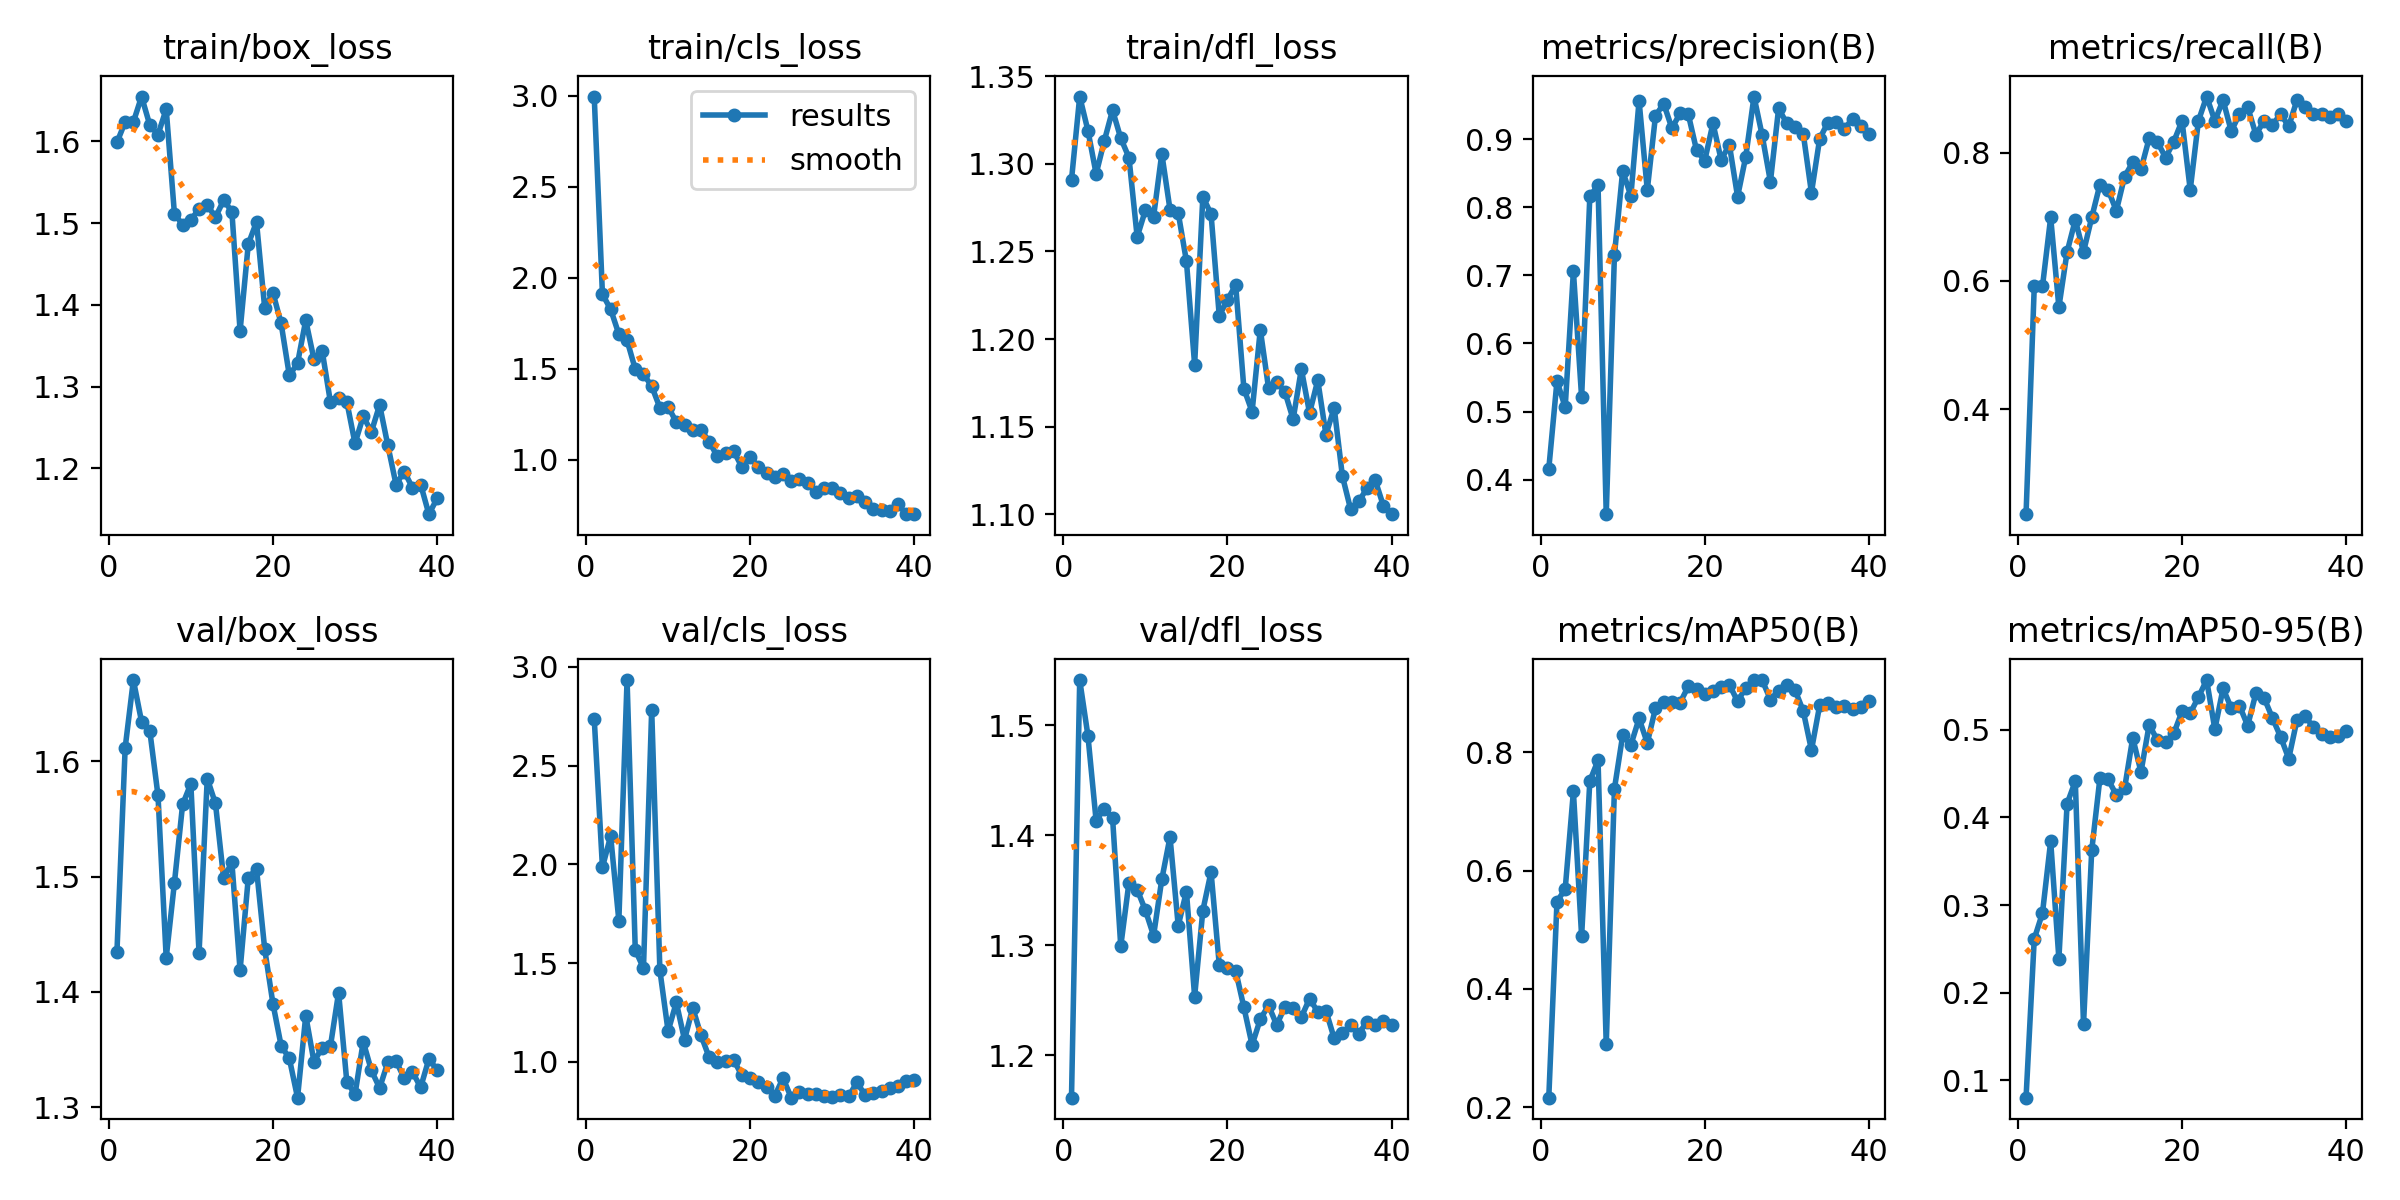

Source data for this figure (header and first rows):
epoch, time, train/box_loss, train/cls_loss, train/dfl_loss, metrics/precision(B), metrics/recall(B), metrics/mAP50(B), metrics/mAP50-95(B), val/box_loss, val/cls_loss, val/dfl_loss, lr/pg0, lr/pg1, lr/pg2
1, 9.871, 1.599, 2.996, 1.291, 0.4158, 0.2366, 0.2161, 0.08034, 1.435, 2.737, 1.162, 0.0006579, 0.0006579, 0.0006579
2, 18.21, 1.624, 1.91, 1.338, 0.5449, 0.5914, 0.5476, 0.2615, 1.612, 1.985, 1.541, 0.001292, 0.001292, 0.001292
3, 26.08, 1.624, 1.827, 1.319, 0.5064, 0.5914, 0.5688, 0.2909, 1.67, 2.143, 1.491, 0.001893, 0.001893, 0.001893
4, 33.88, 1.655, 1.691, 1.294, 0.7061, 0.6989, 0.7338, 0.3729, 1.634, 1.715, 1.413, 0.001852, 0.001852, 0.001852
5, 41.85, 1.62, 1.657, 1.313, 0.5209, 0.5591, 0.4891, 0.2387, 1.626, 2.933, 1.424, 0.001802, 0.001802, 0.001802
6, 49.69, 1.608, 1.499, 1.331, 0.816, 0.6452, 0.7516, 0.4157, 1.57, 1.567, 1.416, 0.001752, 0.001752, 0.001752
7, 57.75, 1.639, 1.471, 1.315, 0.8325, 0.695, 0.7863, 0.4413, 1.43, 1.474, 1.299, 0.001703, 0.001703, 0.001703
8, 65.56, 1.512, 1.405, 1.304, 0.3493, 0.6452, 0.306, 0.164, 1.494, 2.782, 1.357, 0.001654, 0.001654, 0.001654
9, 73.56, 1.498, 1.286, 1.258, 0.7303, 0.6989, 0.7387, 0.3624, 1.563, 1.463, 1.351, 0.001604, 0.001604, 0.001604
10, 81.53, 1.503, 1.292, 1.273, 0.8532, 0.7502, 0.8286, 0.4449, 1.58, 1.155, 1.332, 0.001554, 0.001554, 0.001554
11, 89.51, 1.518, 1.208, 1.27, 0.8169, 0.7419, 0.8125, 0.4434, 1.433, 1.3, 1.309, 0.001505, 0.001505, 0.001505
12, 98.03, 1.522, 1.191, 1.306, 0.9565, 0.7093, 0.8572, 0.4257, 1.585, 1.111, 1.36, 0.001455, 0.001455, 0.001455
13, 108.1, 1.507, 1.163, 1.274, 0.8254, 0.7624, 0.8159, 0.433, 1.563, 1.273, 1.399, 0.001406, 0.001406, 0.001406
14, 119.6, 1.528, 1.165, 1.272, 0.9344, 0.785, 0.8745, 0.4909, 1.498, 1.135, 1.318, 0.001357, 0.001357, 0.001357
15, 130.1, 1.514, 1.1, 1.244, 0.9524, 0.7742, 0.8851, 0.4518, 1.512, 1.023, 1.349, 0.001307, 0.001307, 0.001307
16, 139.2, 1.368, 1.019, 1.185, 0.9161, 0.8223, 0.8846, 0.5058, 1.419, 1.001, 1.254, 0.001257, 0.001257, 0.001257
17, 146.8, 1.474, 1.035, 1.281, 0.9382, 0.8166, 0.8841, 0.488, 1.499, 1.003, 1.332, 0.001208, 0.001208, 0.001208
18, 154.3, 1.501, 1.047, 1.271, 0.9364, 0.7922, 0.9116, 0.4856, 1.507, 1.007, 1.367, 0.001159, 0.001159, 0.001159
19, 161.9, 1.396, 0.9599, 1.213, 0.884, 0.8172, 0.907, 0.4959, 1.437, 0.9307, 1.282, 0.001109, 0.001109, 0.001109
20, 169.4, 1.415, 1.016, 1.223, 0.8686, 0.8495, 0.8984, 0.521, 1.39, 0.916, 1.28, 0.001059, 0.001059, 0.001059
21, 177.3, 1.377, 0.9624, 1.231, 0.9233, 0.7419, 0.9038, 0.5189, 1.353, 0.8954, 1.277, 0.00101, 0.00101, 0.00101
22, 185.1, 1.314, 0.9283, 1.172, 0.8698, 0.8495, 0.9112, 0.5373, 1.342, 0.8706, 1.244, 0.0009605, 0.0009605, 0.0009605
23, 192.9, 1.328, 0.9075, 1.159, 0.8919, 0.8873, 0.9142, 0.5567, 1.308, 0.828, 1.21, 0.000911, 0.000911, 0.000911
24, 200.8, 1.381, 0.922, 1.205, 0.8157, 0.8495, 0.8864, 0.5006, 1.379, 0.9171, 1.233, 0.0008615, 0.0008615, 0.0008615
25, 208.4, 1.333, 0.8827, 1.172, 0.8746, 0.8817, 0.909, 0.5471, 1.339, 0.8182, 1.246, 0.000812, 0.000812, 0.000812
26, 216.1, 1.344, 0.8961, 1.175, 0.9627, 0.8332, 0.9222, 0.5248, 1.352, 0.8475, 1.228, 0.0007625, 0.0007625, 0.0007625
27, 224.1, 1.281, 0.8714, 1.17, 0.9055, 0.8602, 0.9219, 0.5274, 1.353, 0.8347, 1.244, 0.000713, 0.000713, 0.000713
28, 232.1, 1.286, 0.823, 1.154, 0.8377, 0.871, 0.8892, 0.5047, 1.399, 0.8368, 1.243, 0.0006635, 0.0006635, 0.0006635
29, 239.8, 1.282, 0.8471, 1.183, 0.9453, 0.828, 0.9043, 0.5417, 1.322, 0.8255, 1.235, 0.000614, 0.000614, 0.000614
30, 247.7, 1.231, 0.8456, 1.158, 0.9232, 0.8495, 0.9137, 0.5363, 1.311, 0.8217, 1.252, 0.0005645, 0.0005645, 0.0005645
31, 271.9, 1.263, 0.8189, 1.176, 0.918, 0.8423, 0.9054, 0.5137, 1.357, 0.8309, 1.24, 0.000515, 0.000515, 0.000515
32, 279.7, 1.245, 0.7905, 1.145, 0.9081, 0.8602, 0.8697, 0.4921, 1.332, 0.8251, 1.241, 0.0004655, 0.0004655, 0.0004655
33, 287.1, 1.278, 0.8023, 1.161, 0.8214, 0.8409, 0.8038, 0.4671, 1.317, 0.8956, 1.216, 0.000416, 0.000416, 0.000416
34, 294.6, 1.228, 0.7681, 1.122, 0.9007, 0.8817, 0.8793, 0.5111, 1.339, 0.8312, 1.22, 0.0003665, 0.0003665, 0.0003665
35, 302, 1.18, 0.7329, 1.103, 0.9246, 0.871, 0.8828, 0.5157, 1.34, 0.8397, 1.228, 0.000317, 0.000317, 0.000317
36, 309.6, 1.196, 0.7259, 1.107, 0.9256, 0.8602, 0.876, 0.5029, 1.325, 0.8511, 1.22, 0.0002675, 0.0002675, 0.0002675
37, 317.5, 1.176, 0.7218, 1.115, 0.9154, 0.8602, 0.8787, 0.495, 1.33, 0.8663, 1.231, 0.000218, 0.000218, 0.000218
38, 325.4, 1.18, 0.7563, 1.119, 0.9298, 0.8551, 0.874, 0.4918, 1.317, 0.8758, 1.227, 0.0001685, 0.0001685, 0.0001685
39, 339.7, 1.144, 0.7027, 1.105, 0.9192, 0.8602, 0.8765, 0.4927, 1.342, 0.9049, 1.231, 0.000119, 0.000119, 0.000119
40, 362.1, 1.163, 0.7019, 1.1, 0.9073, 0.8495, 0.8868, 0.4986, 1.332, 0.9097, 1.227, 6.95e-05, 6.95e-05, 6.95e-05
